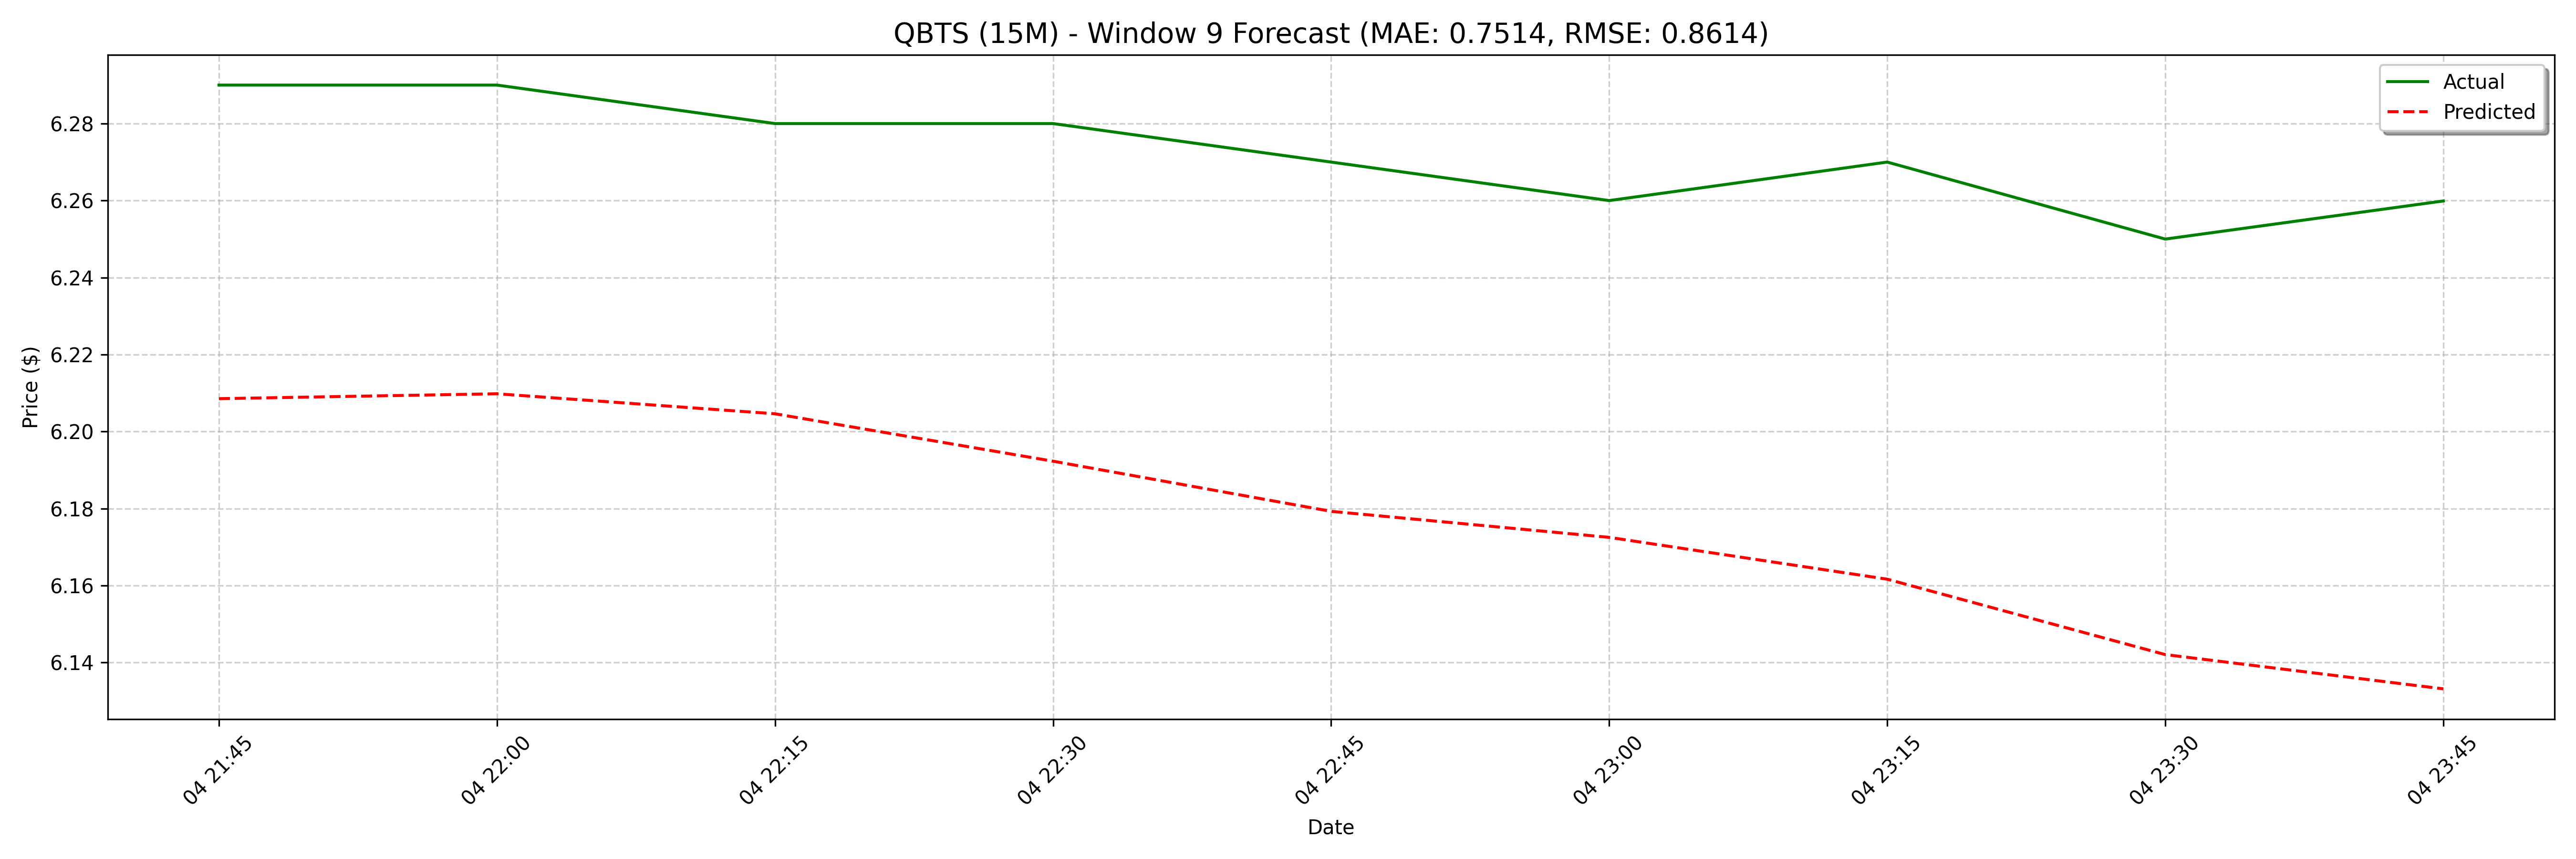

Source data for this figure (header and first rows):
date, actual, forecast
2025-04-04 21:45:00, 6.29, 6.209
2025-04-04 22:00:00, 6.29, 6.21
2025-04-04 22:15:00, 6.28, 6.205
2025-04-04 22:30:00, 6.28, 6.192
2025-04-04 22:45:00, 6.27, 6.179
2025-04-04 23:00:00, 6.26, 6.173
2025-04-04 23:15:00, 6.27, 6.162
2025-04-04 23:30:00, 6.25, 6.142
2025-04-04 23:45:00, 6.26, 6.133
2025-04-07 08:00:00, 5.42, 6.124
2025-04-07 08:15:00, 5.79, 6.117
2025-04-07 08:30:00, 5.83, 6.107
2025-04-07 08:45:00, 5.75, 6.096
2025-04-07 09:00:00, 5.71, 6.086
2025-04-07 09:15:00, 5.68, 6.074
2025-04-07 09:30:00, 5.79, 6.061
2025-04-07 09:45:00, 5.85, 6.054
2025-04-07 10:00:00, 5.88, 6.045
2025-04-07 10:15:00, 5.87, 6.042
2025-04-07 10:30:00, 6.09, 6.018
2025-04-07 10:45:00, 5.97, 6.009
2025-04-07 11:00:00, 5.97, 5.994
2025-04-07 11:15:00, 5.91, 5.979
2025-04-07 11:30:00, 5.87, 5.969
2025-04-07 11:45:00, 5.83, 5.958
2025-04-07 12:00:00, 5.79, 5.951
2025-04-07 12:15:00, 5.92, 5.943
2025-04-07 12:30:00, 5.84, 5.925
2025-04-07 12:45:00, 5.89, 5.916
2025-04-07 13:00:00, 5.91, 5.902
2025-04-07 13:30:00, 5.85, 5.901
2025-04-07 13:45:00, 6.225, 5.894
2025-04-07 14:00:00, 6.79, 5.882
2025-04-07 14:15:00, 6.31, 5.87
2025-04-07 14:30:00, 6.391, 5.865
2025-04-07 14:45:00, 6.63, 5.857
2025-04-07 15:00:00, 6.41, 5.836
2025-04-07 15:15:00, 6.285, 5.832
2025-04-07 15:30:00, 6.517, 5.818
2025-04-07 15:45:00, 6.375, 5.807
2025-04-07 16:00:00, 6.32, 5.795
2025-04-07 16:15:00, 6.389, 5.793
2025-04-07 16:30:00, 6.415, 5.792
2025-04-07 16:45:00, 6.392, 5.779
2025-04-07 17:00:00, 6.54, 5.777
2025-04-07 17:15:00, 6.625, 5.767
2025-04-07 17:30:00, 6.69, 5.765
2025-04-07 17:45:00, 6.68, 5.754
2025-04-07 18:00:00, 6.7, 5.75
2025-04-07 18:15:00, 6.579, 5.747
2025-04-07 18:30:00, 6.635, 5.74
2025-04-07 18:45:00, 6.54, 5.733
2025-04-07 19:00:00, 6.59, 5.721
2025-04-07 19:15:00, 6.565, 5.722
2025-04-07 19:30:00, 6.465, 5.719
2025-04-07 19:45:00, 6.595, 5.72
2025-04-07 20:00:00, 6.63, 5.716
2025-04-07 20:15:00, 6.62, 5.716
2025-04-07 20:30:00, 6.63, 5.716
2025-04-07 20:45:00, 6.63, 5.708
... 68 more rows
